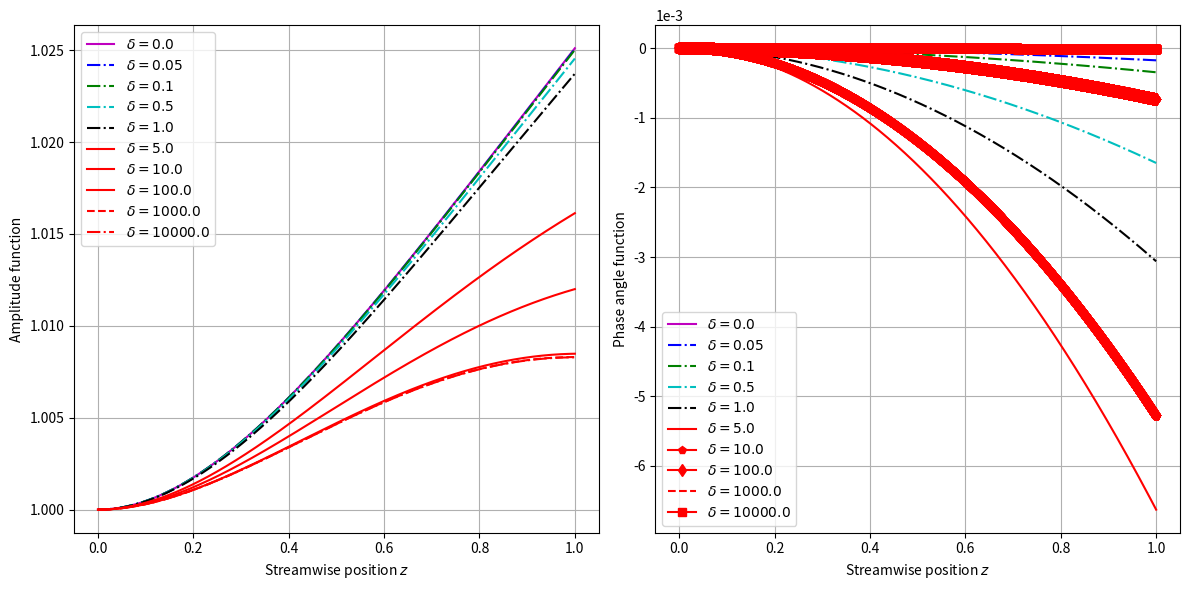

Python code for this plot:
import numpy as np
import matplotlib.pyplot as plt


# beam base structure material constants
lp   =  50.0e-3
Ys   =  10.8e10
rhos =  8.8e3
hs   =  0.25e-3
b    =  20.0e-3
# piezo layer material constants
c11E = 12.03e10
rhop = 7.75e3
hp   = 0.5e-3
ep33S= 7.32e-9
e31  = -5.35
# external circuit and excitation
fr   = 48
Rl   = 100.0e3


Bp = 2.0e0/3.0e0 * b * ( Ys * hs**3.0e0 + c11E * ((hs + hp)**3.0e0) - hs**3.0e0 )
Cp = ep33S * b * lp / 2.0e0 / hp
ep = b * e31 * (hs + hp/2.0e0)
mp = 2.0e0 * b * ( rhos * hs + rhop * hp )

# dimensionless parameters
alpha = ep * np.sqrt(lp / Cp / Bp)
beta  = Rl * Cp * np.sqrt(Bp / mp / lp**4.0e0)
nu    = 2 * np.pi * fr * np.sqrt(mp * lp**4.0e0 / Bp)

eps = alpha*alpha
sqlam = np.sqrt(nu)

xib = 0.5e-3
rd = xib / lp
rv = ep / Cp


x = np.linspace(0.0, 1.0, 10001)

def beam_disp(x, arg_sqlam = sqlam, arg_beta = beta, arg_eps = eps):
    #########  Closed form solutions
    coeff_denom = 2.0 * ( 1 + np.cos(arg_sqlam)*np.cosh(arg_sqlam) + ( 1j * arg_beta * arg_sqlam * arg_eps) / (1 + 1j * arg_beta * arg_sqlam * arg_sqlam ) * ( np.sin(arg_sqlam)*np.cosh(arg_sqlam) + np.cos(arg_sqlam)*np.sinh(arg_sqlam) )  )
    Ae = ( 1 + np.cos(arg_sqlam)*np.cosh(arg_sqlam) - np.sin(arg_sqlam)*np.sinh(arg_sqlam) + ( 2 * 1j * arg_beta * arg_sqlam * arg_eps) / (1 + 1j * arg_beta * arg_sqlam * arg_sqlam ) * np.cos(arg_sqlam)*np.sinh(arg_sqlam) ) / coeff_denom
    Be = ( np.sin(arg_sqlam)*np.cosh(arg_sqlam) + np.cos(arg_sqlam)*np.sinh(arg_sqlam) + ( 2 * 1j * arg_beta * arg_sqlam * arg_eps) / (1 + 1j * arg_beta * arg_sqlam * arg_sqlam ) * np.sin(arg_sqlam)*np.sinh(arg_sqlam) ) / coeff_denom
    Ce = 1.0 - Ae
    De = - Be

    #########  Expansion for the function
    ue = Ae * np.cos(arg_sqlam*x) + Be * np.sin(arg_sqlam*x) + Ce * np.cosh(arg_sqlam*x) + De * np.sinh(arg_sqlam*x)

    return ue

plt.figure(1, figsize=(12,6))
print(sqlam,beta,eps)
plt.subplot(121)
plt.plot(x, np.abs(beam_disp(x, sqlam, beta, 0.0)), 'm-', label = '$\\delta = 0.0$')
plt.plot(x, np.abs(beam_disp(x, sqlam, beta, 0.05)), 'b-.', label = '$\\delta = 0.05$')
plt.plot(x, np.abs(beam_disp(x, sqlam, beta, 0.1)), 'g-.', label = '$\\delta = 0.1$')
plt.plot(x, np.abs(beam_disp(x, sqlam, beta, 0.5)), 'c-.', label = '$\\delta = 0.5$')
plt.plot(x, np.abs(beam_disp(x, sqlam, beta, 1.0)), 'k-.', label = '$\\delta = 1.0$')
plt.plot(x, np.abs(beam_disp(x, sqlam, beta, 5.0)), 'r-', label = '$\\delta = 5.0$')
plt.plot(x, np.abs(beam_disp(x, sqlam, beta, 10.0)), 'r-', label = '$\\delta = 10.0$')
plt.plot(x, np.abs(beam_disp(x, sqlam, beta, 100.0)), 'r-', label = '$\\delta = 100.0$')
plt.plot(x, np.abs(beam_disp(x, sqlam, beta, 1000.0)), 'r--', label = '$\\delta = 1000.0$')
plt.plot(x, np.abs(beam_disp(x, sqlam, beta, 10000.0)), 'r-.', label = '$\\delta = 10000.0$')
plt.grid(True)
plt.legend(loc='best')
plt.ticklabel_format(axis='y', style='sci', scilimits=(0,0))
plt.ylabel('Amplitude function')
plt.xlabel('Streamwise position $z$')


plt.subplot(122)
plt.plot(x, np.angle(beam_disp(x, sqlam, beta, 0)), 'm-', label = '$\\delta = 0.0$')
plt.plot(x, np.angle(beam_disp(x, sqlam, beta, 0.05)), 'b-.', label = '$\\delta = 0.05$')
plt.plot(x, np.angle(beam_disp(x, sqlam, beta, 0.1)), 'g-.', label = '$\\delta = 0.1$')
plt.plot(x, np.angle(beam_disp(x, sqlam, beta, 0.5)), 'c-.', label = '$\\delta = 0.5$')
plt.plot(x, np.angle(beam_disp(x, sqlam, beta, 1.0)), 'k-.', label = '$\\delta = 1.0$')
plt.plot(x, np.angle(beam_disp(x, sqlam, beta, 5.0)), 'r-', label = '$\\delta = 5.0$')
plt.plot(x, np.angle(beam_disp(x, sqlam, beta, 10.0)), 'r-p', label = '$\\delta = 10.0$')
plt.plot(x, np.angle(beam_disp(x, sqlam, beta, 100.0)), 'r-d', label = '$\\delta = 100.0$')
plt.plot(x, np.angle(beam_disp(x, sqlam, beta, 1000.0)), 'r--', label = '$\\delta = 1000.0$')
plt.plot(x, np.angle(beam_disp(x, sqlam, beta, 10000.0)), 'r-s', label = '$\\delta = 10000.0$')
plt.grid(True)
plt.legend(loc='best')
plt.ticklabel_format(axis='y', style='sci', scilimits=(0,0))
plt.xlabel('Streamwise position $z$')
plt.ylabel('Phase angle function')
plt.tight_layout()


plt.savefig('fig_sol_analytic_disp_fun.jpg',dpi=300)
plt.savefig('fig_sol_analytic_disp_fun.eps')
plt.savefig('fig_sol_analytic_disp_fun.pdf')
plt.show()









def output_vals(arg_sqlam = sqlam, arg_beta = beta, arg_eps = eps, arg_rd = rd, arg_rv = rv, arg_Rl = Rl):
    #########  Closed form solutions
    coeff_denom = 2.0 * ( 1 + np.cos(arg_sqlam)*np.cosh(arg_sqlam) + ( 1j * arg_beta * arg_sqlam * arg_eps) / (1 + 1j * arg_beta * arg_sqlam * arg_sqlam ) * ( np.sin(arg_sqlam)*np.cosh(arg_sqlam) + np.cos(arg_sqlam)*np.sinh(arg_sqlam) )  )
    Aef = ( 1 + np.cos(arg_sqlam)*np.cosh(arg_sqlam) - np.sin(arg_sqlam)*np.sinh(arg_sqlam) + ( 2 * 1j * arg_beta * arg_sqlam * arg_eps) / (1 + 1j * arg_beta * arg_sqlam * arg_sqlam ) * np.cos(arg_sqlam)*np.sinh(arg_sqlam) ) / coeff_denom
    Bef = ( np.sin(arg_sqlam)*np.cosh(arg_sqlam) + np.cos(arg_sqlam)*np.sinh(arg_sqlam) + ( 2 * 1j * arg_beta * arg_sqlam * arg_eps) / (1 + 1j * arg_beta * arg_sqlam * arg_sqlam ) * np.sin(arg_sqlam)*np.sinh(arg_sqlam) ) / coeff_denom
    Cef = 1.0 - Aef
    Def = - Bef

    #########  Expansion for the function
    ue1 = arg_sqlam * ( - Aef * np.cos(arg_sqlam) + Bef * np.sin(arg_sqlam) + Cef * np.cosh(arg_sqlam) + Def * np.sinh(arg_sqlam) )
    ve = -( 1j * arg_beta * arg_sqlam * arg_sqlam) / (1 + 1j * beta * arg_sqlam * arg_sqlam ) * arg_rd * arg_rv * ue1
    ie = ve / arg_Rl
    pe = ve * ie

    return [ve, ie, pe]


# plt.figure(2, figsize=(16,6))

# eps_list = np.logspace(-2,2,401)
# plt.subplot(131)
# plt.plot(eps_list, np.abs(output_vals(sqlam, beta, eps_list)[0]), 'r-', label = 'voltage $\\tilde{V}_p$')
# plt.xscale('log')
# # plt.yscale('log')
# plt.grid(True)
# plt.legend()
# plt.xlabel('Electromechanical coupling factor $\\delta$')
# plt.ylabel('Output voltage $\\tilde{V}_p$')


# plt.subplot(132)
# plt.plot(eps_list, np.abs(output_vals(sqlam, beta, eps_list)[1]), 'b-', label = 'Current $\\tilde{I}_p$')
# plt.xscale('log')
# # plt.yscale('log')
# plt.grid(True)
# plt.legend()
# plt.ticklabel_format(axis='y', style='sci', scilimits=(0,0))
# plt.xlabel('Electromechanical coupling factor $\\delta$')
# plt.ylabel('Output current $\\tilde{I}_p$')


# plt.subplot(133)
# plt.xscale('log')
# plt.plot(eps_list, np.abs(output_vals(sqlam, beta, eps_list)[2]), 'k-', label = 'Power $\\tilde{P}_p$')
# plt.xscale('log')
# # plt.yscale('log')
# plt.grid(True)
# plt.legend()
# plt.ticklabel_format(axis='y', style='sci', scilimits=(0,0))
# plt.xlabel('Electromechanical coupling factor $\\delta$')
# plt.ylabel('Output power $\\tilde{P}_p$')


# plt.tight_layout()
# plt.show()






# sqlam_list = np.linspace(0.0,100.0,10001)
# outperfs = output_vals(sqlam_list, beta, 0.0)
# plt.plot(sqlam_list, np.abs(outperfs[0]), 'r-', label = 'vol')
# outperfs = output_vals(sqlam_list, beta, 0.05)
# plt.plot(sqlam_list, np.abs(outperfs[0]), 'g-', label = 'vol')
# outperfs = output_vals(sqlam_list, beta, 0.1)
# plt.plot(sqlam_list, np.abs(outperfs[0]), 'b-', label = 'vol')
# outperfs = output_vals(sqlam_list, beta, 0.5)
# plt.plot(sqlam_list, np.abs(outperfs[0]), 'c-', label = 'vol')
# outperfs = output_vals(sqlam_list, beta, 1.0)
# plt.plot(sqlam_list, np.abs(outperfs[0]), 'k-', label = 'vol')
# outperfs = output_vals(sqlam_list, beta, 5.0)
# plt.plot(sqlam_list, np.abs(outperfs[0]), 'm-', label = 'vol')
# plt.xscale('log')
# plt.yscale('log')
# plt.grid(True)
# plt.show()